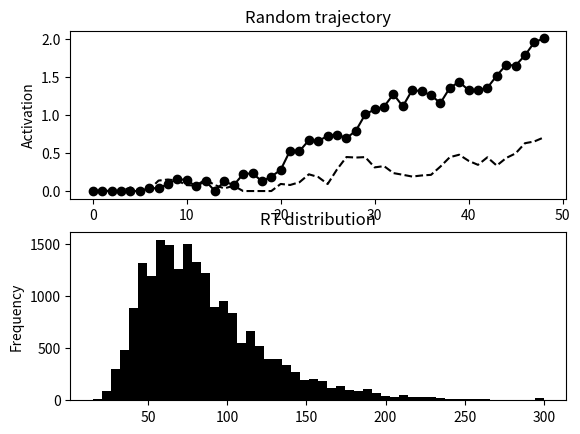
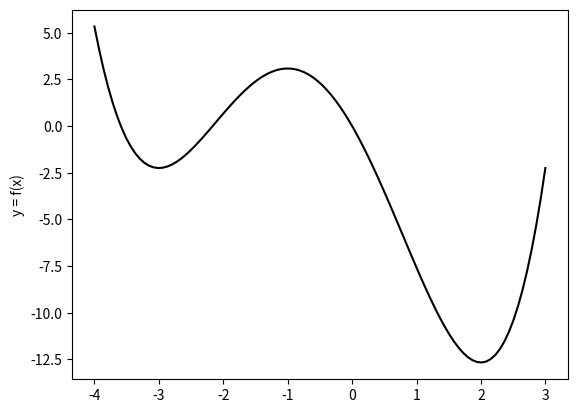

Recreate these plots in Python, in order.
#!/usr/bin/env python3
# -*- coding: utf-8 -*-
"""
Created on Thu Dec 28 12:15:46 2017

[redacted]
plots chapter 2, decision making
"""

# import
import numpy as np
from numpy import maximum
from numpy import random
import matplotlib.pyplot as plt

#figures 2.1b and 2.1c
#simple energy minimization model
#with RT simulation

# initialize
n_trials = 20000
b = [3, 0.2]
w_p = 0.01
w_m = 1
theta = 0.995 # 1-decay parameter
alpha = 0.01 # change rate
max_n_step = 300
std_noise = 0.1
threshold=2
rt = []
accuracy = too_late = 0


for loop in range(n_trials):
    # start
    x=[0]
    y=[0]
    threshold_reached = False
    counter = 0
    while not threshold_reached and counter<max_n_step:
        d_x = alpha*(b[0] + 2*w_p*x[-1] - w_m*y[-1]) + std_noise*random.randn()
        d_y = alpha*(b[1] + 2*w_p*y[-1] - w_m*x[-1]) + std_noise*random.randn()
        x.append(theta*x[-1] + d_x)
        y.append(theta*y[-1] + d_y)
        x[-1] = maximum(0,x[-1]) # threshold at zero
        y[-1] = maximum(0,y[-1]) # threshold at zero
        if maximum(x[-1],y[-1])>=threshold:
            threshold_reached = True
        counter += 1    
    rt.append(counter)
    accuracy += (x[-1]>y[-1])    
    too_late += (counter>=max_n_step)

# plot final trajectory
f, axarr = plt.subplots(nrows = 2, ncols = 1)
axarr[0].plot(range(len(x)),x,"ko-", range(len(y)),y,"k--")
axarr[0].set_title("Random trajectory")
#axarr[0].set_xlabel("Time")
axarr[0].set_ylabel("Activation")
# plot histogram
axarr[1].hist(rt, bins = 50, color = "black")
axarr[1].set_title("RT distribution")
#axarr[0].set_xlabel("Time")
axarr[1].set_ylabel("Frequency")
print("accuracy: {:2.0%}".format(accuracy/n_trials))
print("too late: {:2.0%}".format(too_late/n_trials))

#plots fig 2.5: a function with two minima
#
fig = plt.subplots()
x = np.linspace(start = -4, stop = 3, num = 100)
y = (x**4)/4 +(2./3)*(x**3)-(5./2)*(x**2)-6*x
#y = x**3 + 2*(x**2) - 5*x - 6
plt.plot(x,y, color = "black")
plt.ylabel("y = f(x)")
